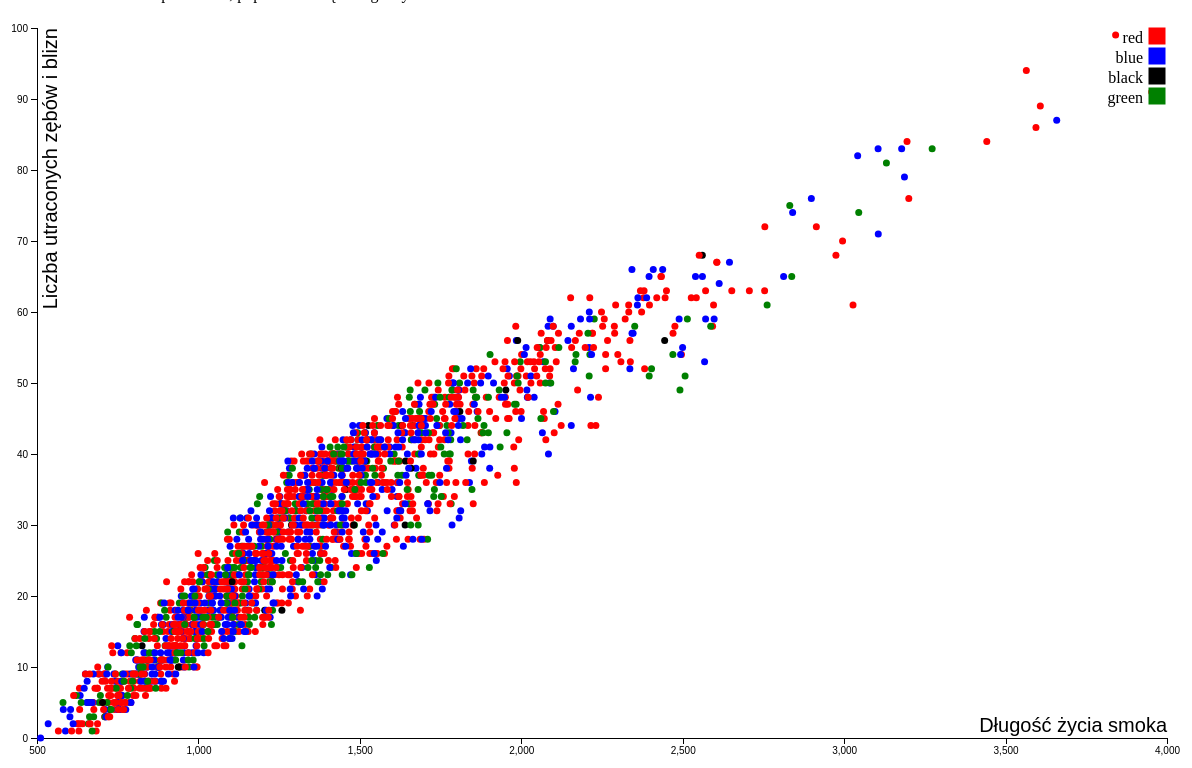
D3 v4 page, settled after 480 driven frames (8 s of simulated time); the page loaded 1 data file(s).



var margin = {top: 20, right: 120, bottom: 30, left: 30},
    width = 1280 - margin.left - margin.right,
    height = 760 - margin.top - margin.bottom;

var x = d3.scaleLinear()
    .range([0, width]);

var y = d3.scaleLinear()
    .range([height, 0]);

var color = d3.scaleOrdinal()
	.domain(["red", "blue", "black", "green"])
	.range(["red", "blue", "black", "green"]);

var xAxis = d3.axisBottom(x);

var yAxis = d3.axisLeft(y);

var svg = d3.select("body").append("svg")
    .attr("width", width + margin.left + margin.right)
    .attr("height", height + margin.top + margin.bottom)
  .append("g")
    .attr("transform", "translate(" + margin.left + "," + margin.top + ")");
	

d3.csv("dragons.csv", function(error, data) {
  if (error) throw error;

  data.forEach(function(d) {
    d.lifeLength = +d.life_length;
    d.lostTeethAndScars = +d.number_of_lost_teeth + +d.scars;
  });

  x.domain(d3.extent(data, function(d) { return d.lifeLength; })).nice();
  y.domain(d3.extent(data, function(d) { return d.lostTeethAndScars; })).nice();

  svg.append("g")
      .attr("class", "x axis")
      .attr("transform", "translate(0," + height + ")")
      .call(xAxis)
    .append("text")
      .attr("class", "label")
      .attr("x", width)
      .attr("y", -6)
      .style("text-anchor", "end")
	  .style("font-size", "2em")
      .text("Długość życia smoka");

  svg.append("g")
      .attr("class", "y axis")
      .call(yAxis)
    .append("text")
      .attr("class", "label")
      .attr("transform", "rotate(-90)")
      .attr("y", 6)
      .attr("dy", ".71em")
      .style("text-anchor", "end")
	  .style("font-size", "2em")
      .text("Liczba utraconych zębów i blizn")

  svg.selectAll(".dot")
      .data(data)
    .enter().append("circle")
      .attr("class", "dot")
      .attr("r", 3.5)
      .attr("cx", function(d) { return x(d.lifeLength); })
      .attr("cy", function(d) { return y(d.lostTeethAndScars); })
      .style("fill", function(d) { return color(d.colour); })
      .append("title")
		.html("");

  var legend = svg.selectAll(".legend")
      .data(color.domain())
    .enter().append("g")
      .attr("class", "legend")
      .attr("transform", function(d, i) { return "translate(0," + i * 20 + ")"; })
	  .on('click', function(label) { 
		var rect = d3.select(this).select("rect");
		
		var dots = svg.selectAll(".dot")
			.filter(function(e){
			   return e.colour === label;
			 });
		var visible = dots.style("display") !== "none";
		dots.style("display", visible ? "none": "");
		rect.style("fill", visible ? "white": label);
	  });

  legend.append("rect")
      .attr("x", width - 18)
      .attr("width", 16)
      .attr("height", 16)
      .style("fill", color)
	  .style("stroke", color);

  legend.append("text")
      .attr("x", width - 24)
      .attr("y", 9)
      .attr("dy", ".35em")
      .style("text-anchor", "end")
      .text(function(d) { return d; });

});


### data: dragons.csv
no, year_of_birth, height, weight, scars, colour, year_of_discovery, number_of_lost_teeth, life_length
1, -1291, 59.4, 15.32, 7, red, 1700, 25, 1368
2, 1589, 46.21, 11.81, 5, red, 1700, 28, 1377
3, 1528, 49.17, 13.34, 6, red, 1700, 38, 1604
4, 1645, 48.29, 13.27, 5, green, 1700, 33, 1434
5, -8, 50, 13.09, 1, red, 1700, 18, 985.5
6, 915, 45.41, 11.49, 2, red, 1700, 20, 969.6
7, -1557, 50.73, 14.52, 3, black, 1700, 28, 1255
8, -1144, 45.45, 11.94, 7, blue, 1700, 29, 1499
9, -66, 65.72, 17.76, 6, red, 1700, 2, 886.8
10, -165, 54.21, 14.3, 32, red, 1700, 22, 2299
11, 1796, 56.45, 14.25, 29, red, 1700, 25, 2261
12, -1807, 46.56, 12.12, 3, blue, 1701, 0, 710.4
13, -1746, 46.15, 14.42, 8, blue, 1701, 4, 1016
14, -1552, 47.6, 12.4, 3, red, 1701, 20, 1104
15, 605, 44.06, 11.39, 18, green, 1701, 7, 1364
16, 731, 53.9, 14.6, 3, red, 1701, 27, 1170
17, -1767, 44.13, 12.1, 16, green, 1701, 21, 1618
18, 367, 56.26, 15.93, 6, red, 1701, 4, 941.2
19, 120, 47.52, 14.9, 0, red, 1701, 20, 994.3
20, 1439, 51.98, 13.31, 9, red, 1701, 20, 1254
21, 1517, 40.54, 15.66, 4, red, 1701, 15, 1029
22, -1665, 47.67, 11.95, 6, red, 1701, 8, 961.5
23, -814, 47.41, 13.85, 11, green, 1701, 32, 1683
24, -1229, 50.78, 13.16, 5, blue, 1701, 3, 886
25, 721, 65.67, 17.65, 2, red, 1701, 35, 1276
26, 1437, 44.06, 11.69, 45, blue, 1701, 14, 2597
27, -223, 50.63, 13.56, 17, red, 1701, 18, 1650
28, 433, 58.83, 16.21, 0, green, 1701, 22, 1061
29, 1652, 46.89, 13.46, 12, black, 1701, 6, 1205
30, -1755, 51.75, 17.37, 1, red, 1701, 39, 1415
31, -1056, 65.81, 17.63, 7, red, 1701, 14, 1185
32, 369, 43.51, 11.79, 13, green, 1701, 5, 1230
33, 379, 48.53, 12.28, 8, red, 1701, 37, 1654
34, 676, 50.95, 14.77, 10, green, 1701, 23, 1361
35, 25, 46.81, 12.33, 11, green, 1701, 19, 1369
36, -1389, 38.95, 11.54, 8, red, 1702, 39, 1680
37, -575, 59.74, 15.91, 1, red, 1702, 17, 977.5
38, -1897, 45.36, 12.37, 12, blue, 1702, 14, 1353
39, -1460, 44.04, 11.86, 13, blue, 1702, 12, 1354
40, -880, 46.09, 11.64, 14, red, 1702, 7, 1291
41, -1492, 64.62, 19.1, 4, blue, 1702, 21, 1174
42, 1552, 43.22, 13.51, 25, blue, 1702, 30, 2210
43, -615, 60.48, 15.87, 24, red, 1702, 9, 1742
44, -1138, 45.32, 12.41, 4, blue, 1702, 39, 1545
45, 500, 48.91, 12.4, 2, red, 1702, 15, 865.1
46, -1599, 43.84, 12.22, 17, green, 1702, 23, 1777
47, -86, 52.87, 17.93, 14, blue, 1702, 18, 1523
48, 584, 53.1, 13.3, 11, red, 1702, 24, 1391
49, -1803, 57.96, 16.84, 1, green, 1702, 39, 1412
50, -633, 43.44, 12.38, 1, green, 1702, 20, 1054
51, 347, 38.51, 11.75, 4, green, 1702, 1, 787
52, -138, 50.35, 13.79, 10, blue, 1702, 5, 1100
53, -1337, 43.03, 11.52, 1, green, 1702, 7, 762.5
54, 1489, 51.01, 13.31, 9, green, 1702, 39, 1653
55, 1305, 53.65, 13.54, 44, blue, 1703, 32, 2898
56, -1179, 57.57, 15.02, 4, green, 1703, 8, 929.6
57, 1640, 42.6, 10.89, 14, red, 1703, 38, 1884
58, -24, 44.81, 11.78, 14, red, 1703, 1, 1176
59, -249, 46.23, 13.96, 3, green, 1703, 40, 1517
60, -1574, 53.49, 13.37, 2, red, 1703, 29, 1228
... 1,940 more rows